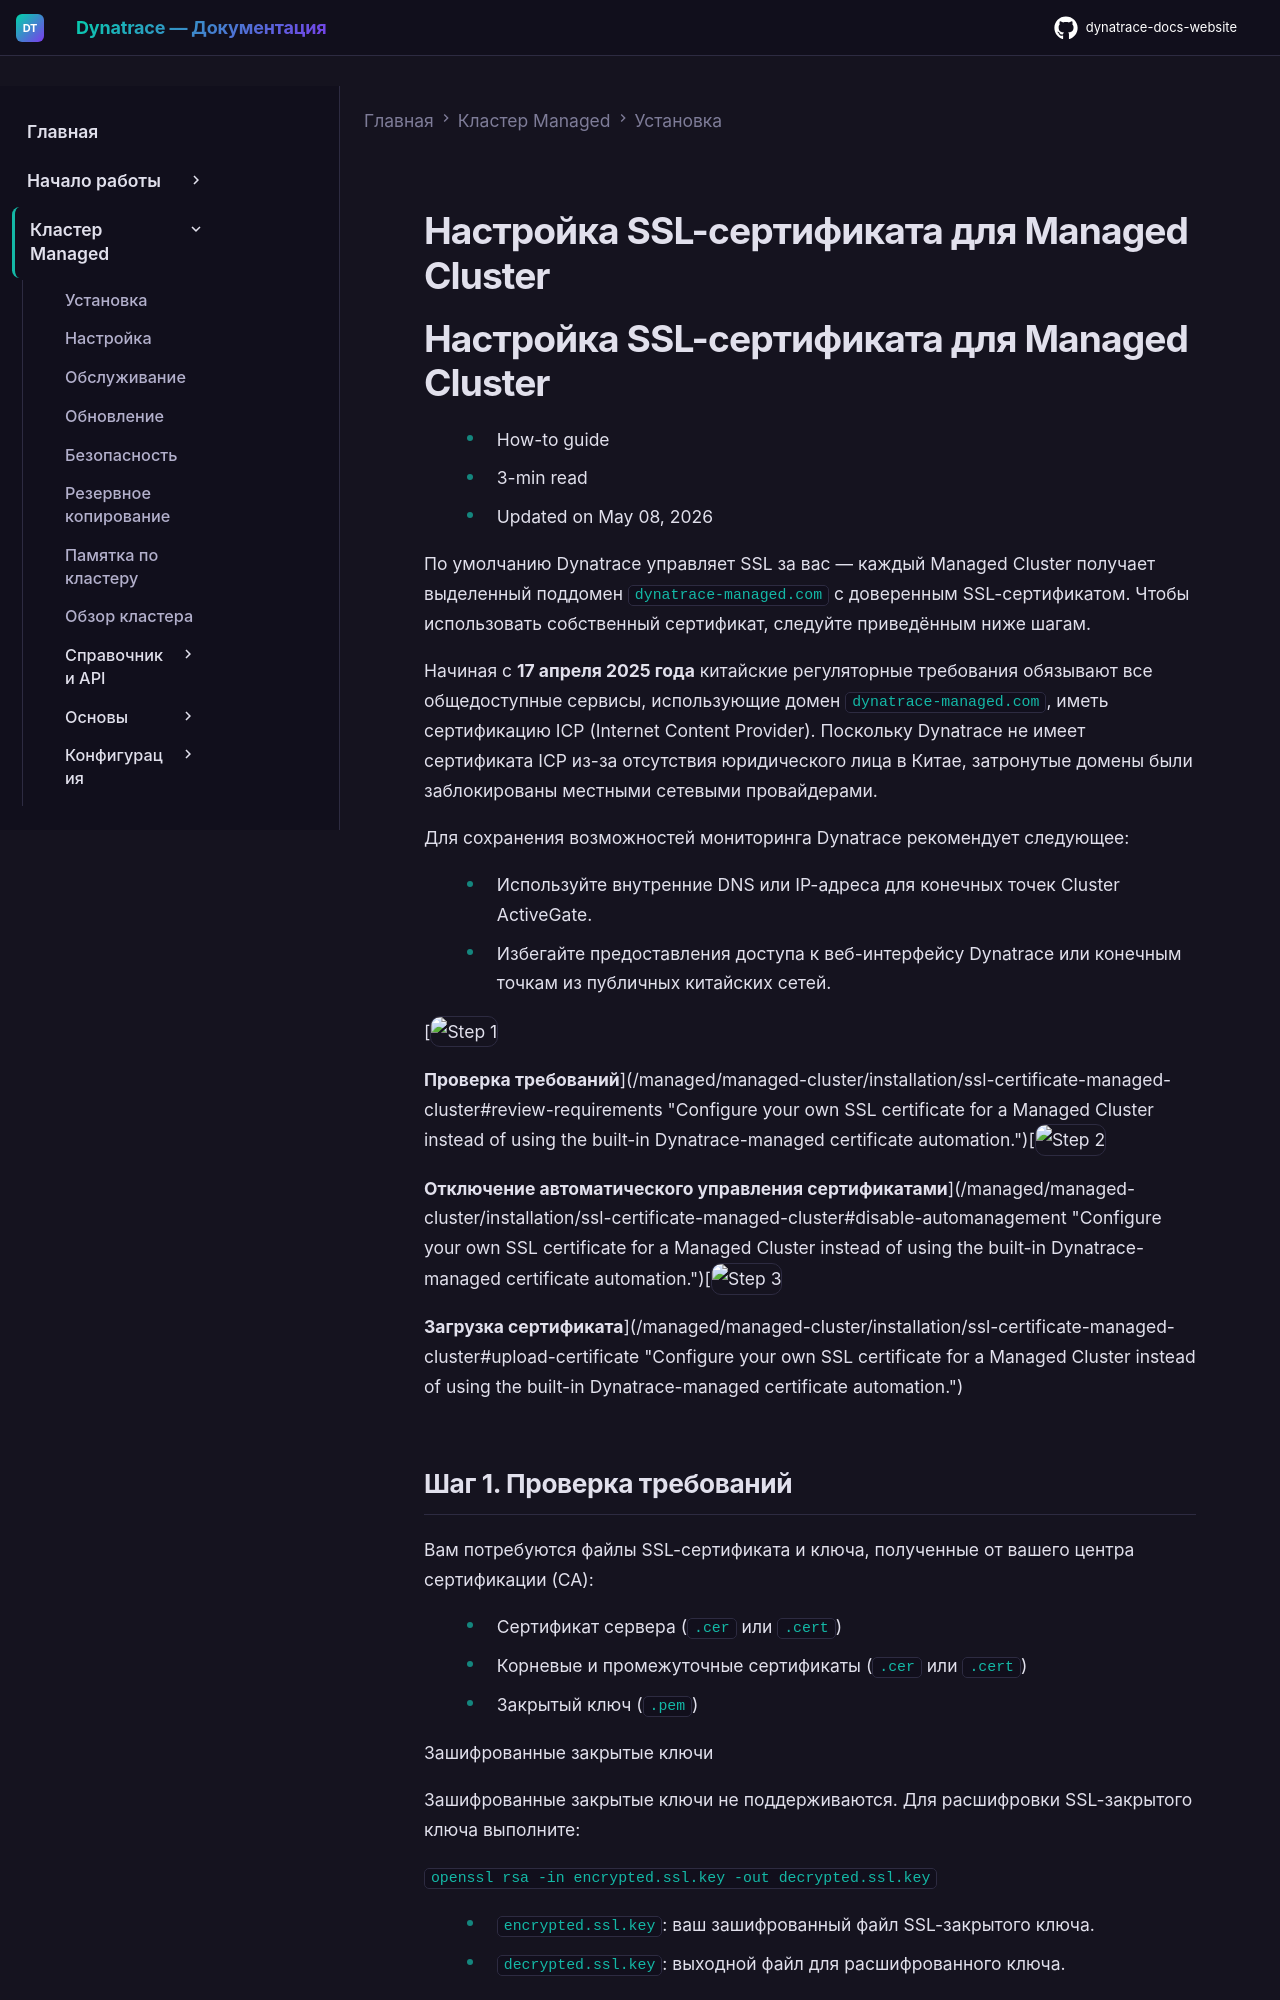

repository: Yerkebulan-Ardabayev/dynatrace-docs-website · page: managed-ru/managed-cluster/installation/ssl-certificate-managed-cluster/index.html · generator: mkdocs

---
title: Настройка SSL-сертификата для Managed Cluster
source: https://docs.dynatrace.com/managed/managed-cluster/installation/ssl-certificate-managed-cluster
scraped: 2026-05-12T11:25:06.214839
---

# Настройка SSL-сертификата для Managed Cluster

# Настройка SSL-сертификата для Managed Cluster

* How-to guide
* 3-min read
* Updated on May 08, 2026

По умолчанию Dynatrace управляет SSL за вас — каждый Managed Cluster получает выделенный поддомен `dynatrace-managed.com` с доверенным SSL-сертификатом. Чтобы использовать собственный сертификат, следуйте приведённым ниже шагам.

Начиная с **17 апреля 2025 года** китайские регуляторные требования обязывают все общедоступные сервисы, использующие домен `dynatrace-managed.com`, иметь сертификацию ICP (Internet Content Provider). Поскольку Dynatrace не имеет сертификата ICP из-за отсутствия юридического лица в Китае, затронутые домены были заблокированы местными сетевыми провайдерами.

Для сохранения возможностей мониторинга Dynatrace рекомендует следующее:

* Используйте внутренние DNS или IP-адреса для конечных точек Cluster ActiveGate.
* Избегайте предоставления доступа к веб-интерфейсу Dynatrace или конечным точкам из публичных китайских сетей.

[![Step 1](https://dt-cdn.net/images/step-1-086e22066c.svg "Step 1")

**Проверка требований**](/managed/managed-cluster/installation/ssl-certificate-managed-cluster#review-requirements "Configure your own SSL certificate for a Managed Cluster instead of using the built-in Dynatrace-managed certificate automation.")[![Step 2](https://dt-cdn.net/images/step-2-1a1384627e.svg "Step 2")

**Отключение автоматического управления сертификатами**](/managed/managed-cluster/installation/ssl-certificate-managed-cluster#disable-automanagement "Configure your own SSL certificate for a Managed Cluster instead of using the built-in Dynatrace-managed certificate automation.")[![Step 3](https://dt-cdn.net/images/step-3-350cf6c19a.svg "Step 3")

**Загрузка сертификата**](/managed/managed-cluster/installation/ssl-certificate-managed-cluster#upload-certificate "Configure your own SSL certificate for a Managed Cluster instead of using the built-in Dynatrace-managed certificate automation.")
